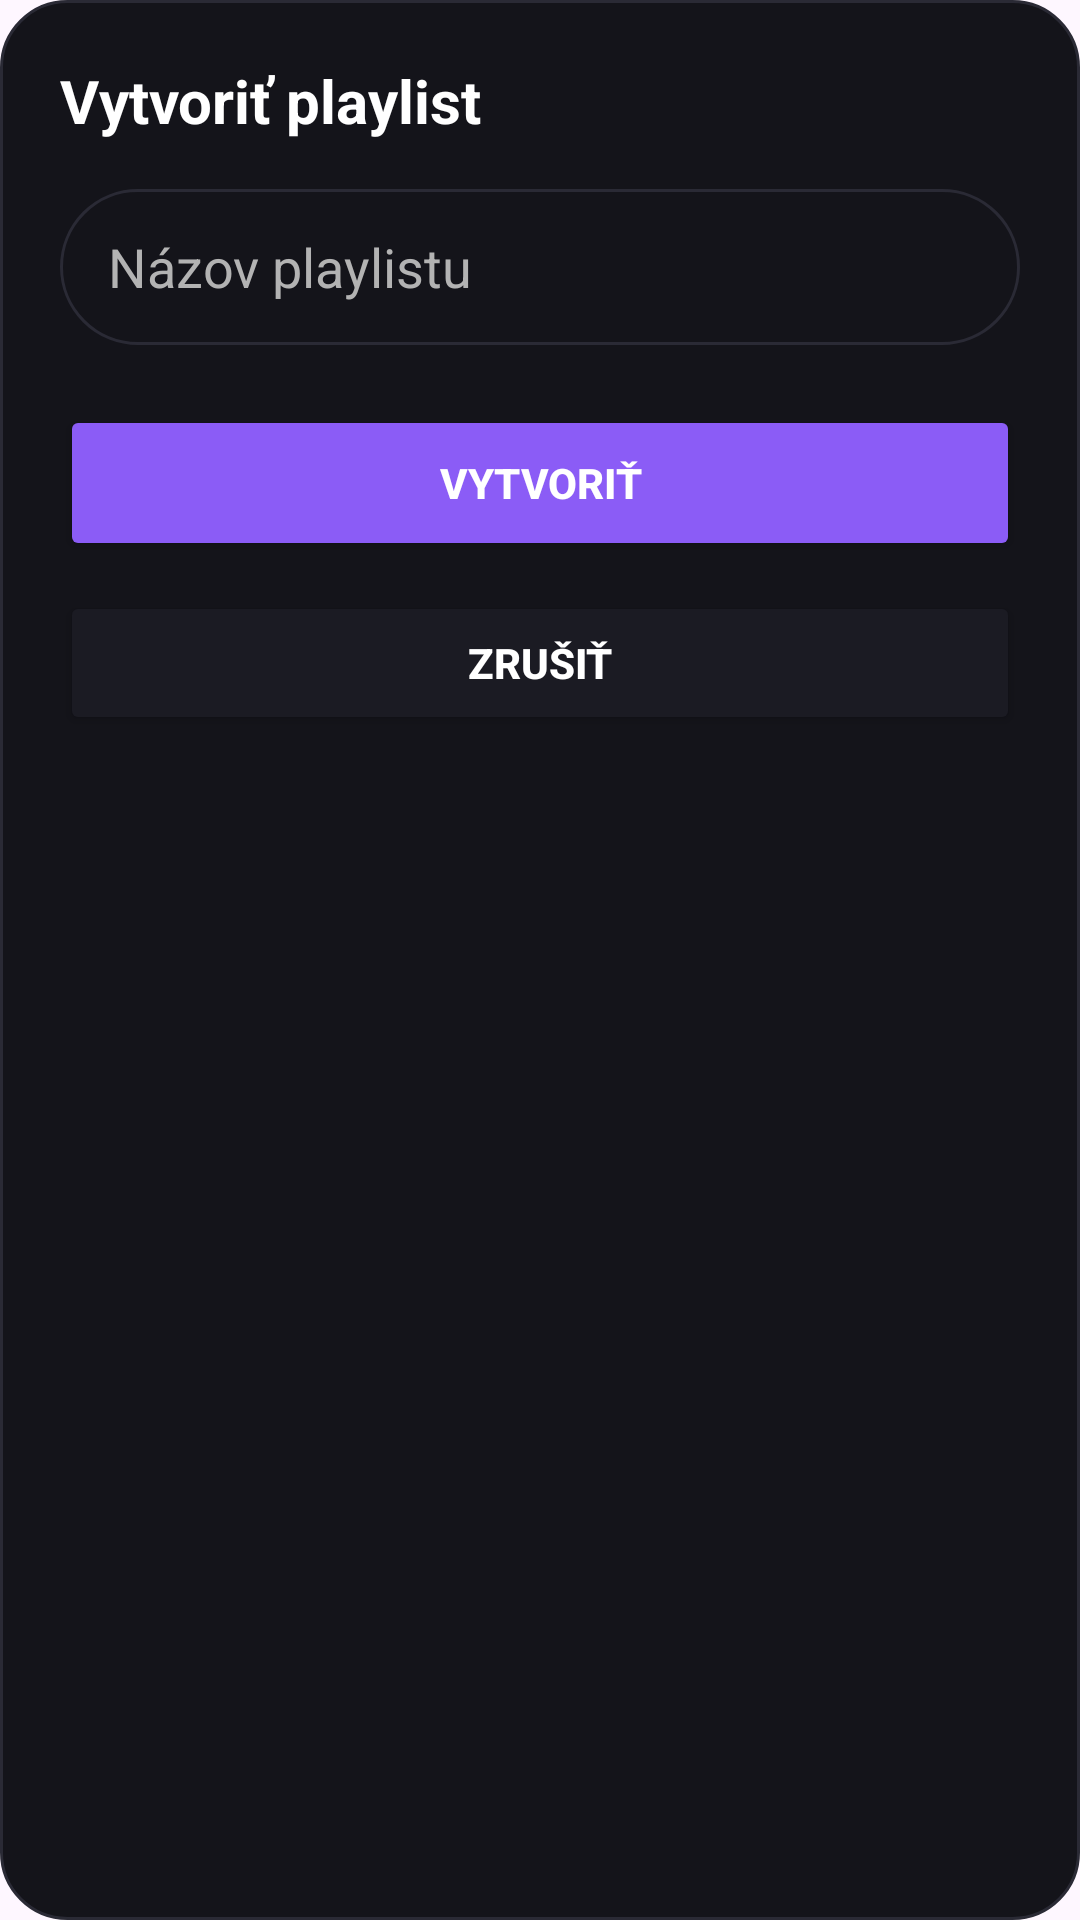

Layout XML and referenced resources for this Android screen:
<!-- AndroidManifest.xml: application theme Theme.Wavvy -->
<!-- res/layout/dialog_create_playlist.xml -->
<?xml version="1.0" encoding="utf-8"?>
<androidx.constraintlayout.widget.ConstraintLayout
    xmlns:android="http://schemas.android.com/apk/res/android"
    xmlns:app="http://schemas.android.com/apk/res-auto"
    android:id="@+id/dialogRoot"
    android:layout_width="match_parent"
    android:layout_height="wrap_content"
    android:background="@drawable/bg_dialog_card"
    android:padding="20dp">

    <TextView
        android:id="@+id/tvTitle"
        android:layout_width="0dp"
        android:layout_height="wrap_content"
        android:text="Vytvoriť playlist"
        android:textSize="20sp"
        android:textStyle="bold"
        android:textColor="@color/textPrimary"
        app:layout_constraintTop_toTopOf="parent"
        app:layout_constraintStart_toStartOf="parent"
        app:layout_constraintEnd_toEndOf="parent"/>

    <EditText
        android:id="@+id/etName"
        android:layout_width="0dp"
        android:layout_height="52dp"
        android:layout_marginTop="16dp"
        android:hint="Názov playlistu"
        android:paddingStart="16dp"
        android:paddingEnd="16dp"
        android:textColor="@color/textPrimary"
        android:textColorHint="@color/textSecondary"
        android:background="@drawable/bg_search_pill"
        android:singleLine="true"
        android:inputType="textPersonName"
        app:layout_constraintTop_toBottomOf="@id/tvTitle"
        app:layout_constraintStart_toStartOf="parent"
        app:layout_constraintEnd_toEndOf="parent"/>

    <Button
        android:id="@+id/btnCreate"
        android:layout_width="0dp"
        android:layout_height="52dp"
        android:layout_marginTop="20dp"
        android:text="Vytvoriť"
        android:textStyle="bold"
        android:textColor="@color/textPrimary"
        android:backgroundTint="@color/accent"
        app:layout_constraintTop_toBottomOf="@id/etName"
        app:layout_constraintStart_toStartOf="parent"
        app:layout_constraintEnd_toEndOf="parent"/>

    <Button
        android:id="@+id/btnCancel"
        android:layout_width="0dp"
        android:layout_height="48dp"
        android:layout_marginTop="10dp"
        android:text="Zrušiť"
        android:textStyle="bold"
        android:textColor="@color/textPrimary"
        android:backgroundTint="@color/surface2"
        app:layout_constraintTop_toBottomOf="@id/btnCreate"
        app:layout_constraintStart_toStartOf="parent"
        app:layout_constraintEnd_toEndOf="parent"/>

</androidx.constraintlayout.widget.ConstraintLayout>
<!-- resources referenced by this layout -->
<resources>
  <color name="accent">#8B5CF6</color>
  <color name="surface2">#1B1B23</color>
  <color name="textPrimary">#FFFFFF</color>
  <color name="textSecondary">#B3B3B3</color>
  <!-- drawable bg_dialog_card (drawable) -->
  <?xml version="1.0" encoding="utf-8"?>
  <shape xmlns:android="http://schemas.android.com/apk/res/android">
      <solid android:color="@color/surface"/>
      <corners android:radius="22dp"/>
      <stroke android:width="1dp" android:color="@color/outline"/>
  </shape>
  <!-- drawable bg_search_pill (drawable) -->
  <?xml version="1.0" encoding="utf-8"?>
  <shape xmlns:android="http://schemas.android.com/apk/res/android">
      <solid android:color="@color/surface"/>
      <corners android:radius="999dp"/>
      <stroke android:width="1dp" android:color="@color/outline"/>
  </shape>
  <style name="Theme.Wavvy" parent="Base.Theme.Wavvy" />
  <color name="surface">#14141A</color>
  <color name="outline">#2A2A35</color>
  <style name="Base.Theme.Wavvy" parent="Theme.Material3.DayNight.NoActionBar">
          
          
      </style>
</resources>
